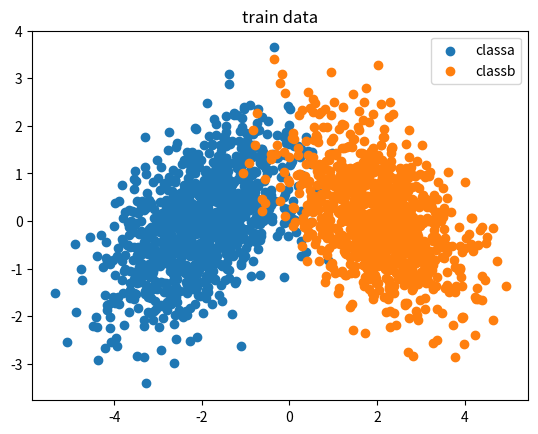
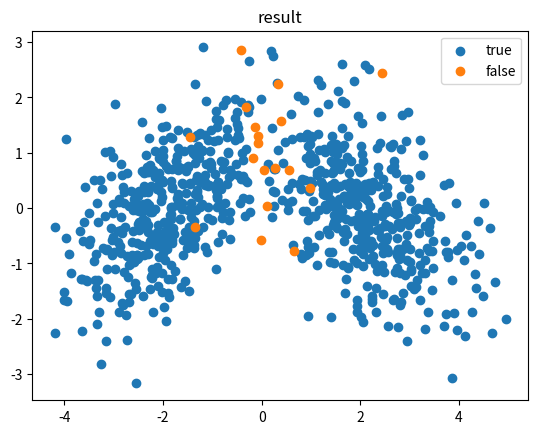

Source code (Python) for these figures, in order:
import numpy as np
import matplotlib.pyplot as plt


class MaxLikelyHood:
    """
    a maxlikely hood estimate. usually use gaussian estimate
    """
    def __init__(self):
        # init the mean and variance
        self.sigma = None
        self.mean = None
        self.model = {} # the key of the model dict represents the class, must be int
                        # the value of the dict is also a dict indicating the estimate for each class

    def fit(self, input):
        """
        :param input: the training dataset for classification with dict shape {classa:[nums, features], classb:[nums, features]}
        :return: model
        """
        for key, data in input.items():
            # u is mean of data, sigma is the variance
            # They are both max likelyhood estimate
            u = np.mean(data, axis=0)
            sigma = np.cov(data, rowvar=False)
            self.model[key] = {"mean": u, "var": sigma}
            print("class {}:MLE mean:{} var:{}".format(key, u, sigma))

        return self.model

    def predict(self, input):
        """

        :param input: the test dataset for classification with dict shape {classa:[nums, features], classb:[nums, features]}
        :return: the precision of model for the test data
        """
        predict_class = []
        labels = []
        total_data = []
        for class_name , data in input.items():
            D = data.shape[1] # the Dimension of data
            total_data.append(data)
            for xi in data:
                predict_individual = 0 # predict density for each data
                labels.append(class_name)  # with a shape (total nums,) matches the predict_class
                predict_class_individual = None
                for predict_name, mle in self.model.items():
                    # the key in self.model matches the key in input
                    u = mle["mean"]
                    sigma = mle["var"]
                    # high dimension gaussian distribution
                    predict_density = 1 / ((2 * np.pi)**(D/2)) * 1 / np.sqrt(np.linalg.det(sigma)) * np.exp(-1/2 * (xi - u) @ (np.linalg.inv(sigma)) @ (xi - u).T)
                    if predict_density >= predict_individual:
                        predict_individual = predict_density
                        predict_class_individual = predict_name
                predict_class.append(predict_class_individual) # with a shape (total nums, )'
        total_data = np.concatenate(total_data, axis=0)
        true_index = np.array(predict_class) == np.array(labels)
        false_index = np.array(predict_class) != np.array(labels)
        precision = np.sum(true_index) / len(labels)
        positive = total_data[true_index]
        negetive = total_data[false_index]

        return precision , positive, negetive



def data_generator(meana, meanb, cova, covb, num_classa, num_classb):
    """

    :param meana: the mean of Gaussian distribution of class a
    :param meanb: the mean of Gaussian distribution of class b
    :param cova: the covariance matrix of class a
    :param covb: the covariance matrix of class b
    :param num_classa: the number of data points of class a
    :param num_classb: the number of data points of class b

    :return: the data of class a and class b
    """
    classa = np.random.multivariate_normal(meana, cova, size=num_classa)
    classb = np.random.multivariate_normal(meanb, covb, size=num_classb)
    data = (classa, classb)
    return data

if __name__ == '__main__':
    mean_a = [-2,0]
    mean_b = [2,0]
    cova = [[1, 0.5], [0.5, 1]]
    covb = [[1, -0.5], [-0.5, 1]]
    num = 1000
    classa, classb = data_generator(mean_a, mean_b, cova, covb, num, num)
    train_data = {1 : classa, 2 : classb}
    testa, testb  = data_generator(mean_a, mean_b, cova, covb, 400, 400)
    test_data = {1 : testa, 2 : testb}

    MLE = MaxLikelyHood()
    MLE.fit(train_data)
    precision , positive, negetive = MLE.predict(test_data)
    print(precision)
    plt.figure("train data")
    plt.scatter(classa[:, 0], classa[:, 1], label='classa')
    plt.scatter(classb[:, 0], classb[:, 1], label='classb')
    plt.legend()
    plt.title("train data")

    plt.figure("test result")
    plt.scatter(positive[:,0], positive[:,1], label="true")
    plt.scatter(negetive[:,0], negetive[:,1], label="false")
    plt.legend()
    plt.title("result")
    plt.show()

